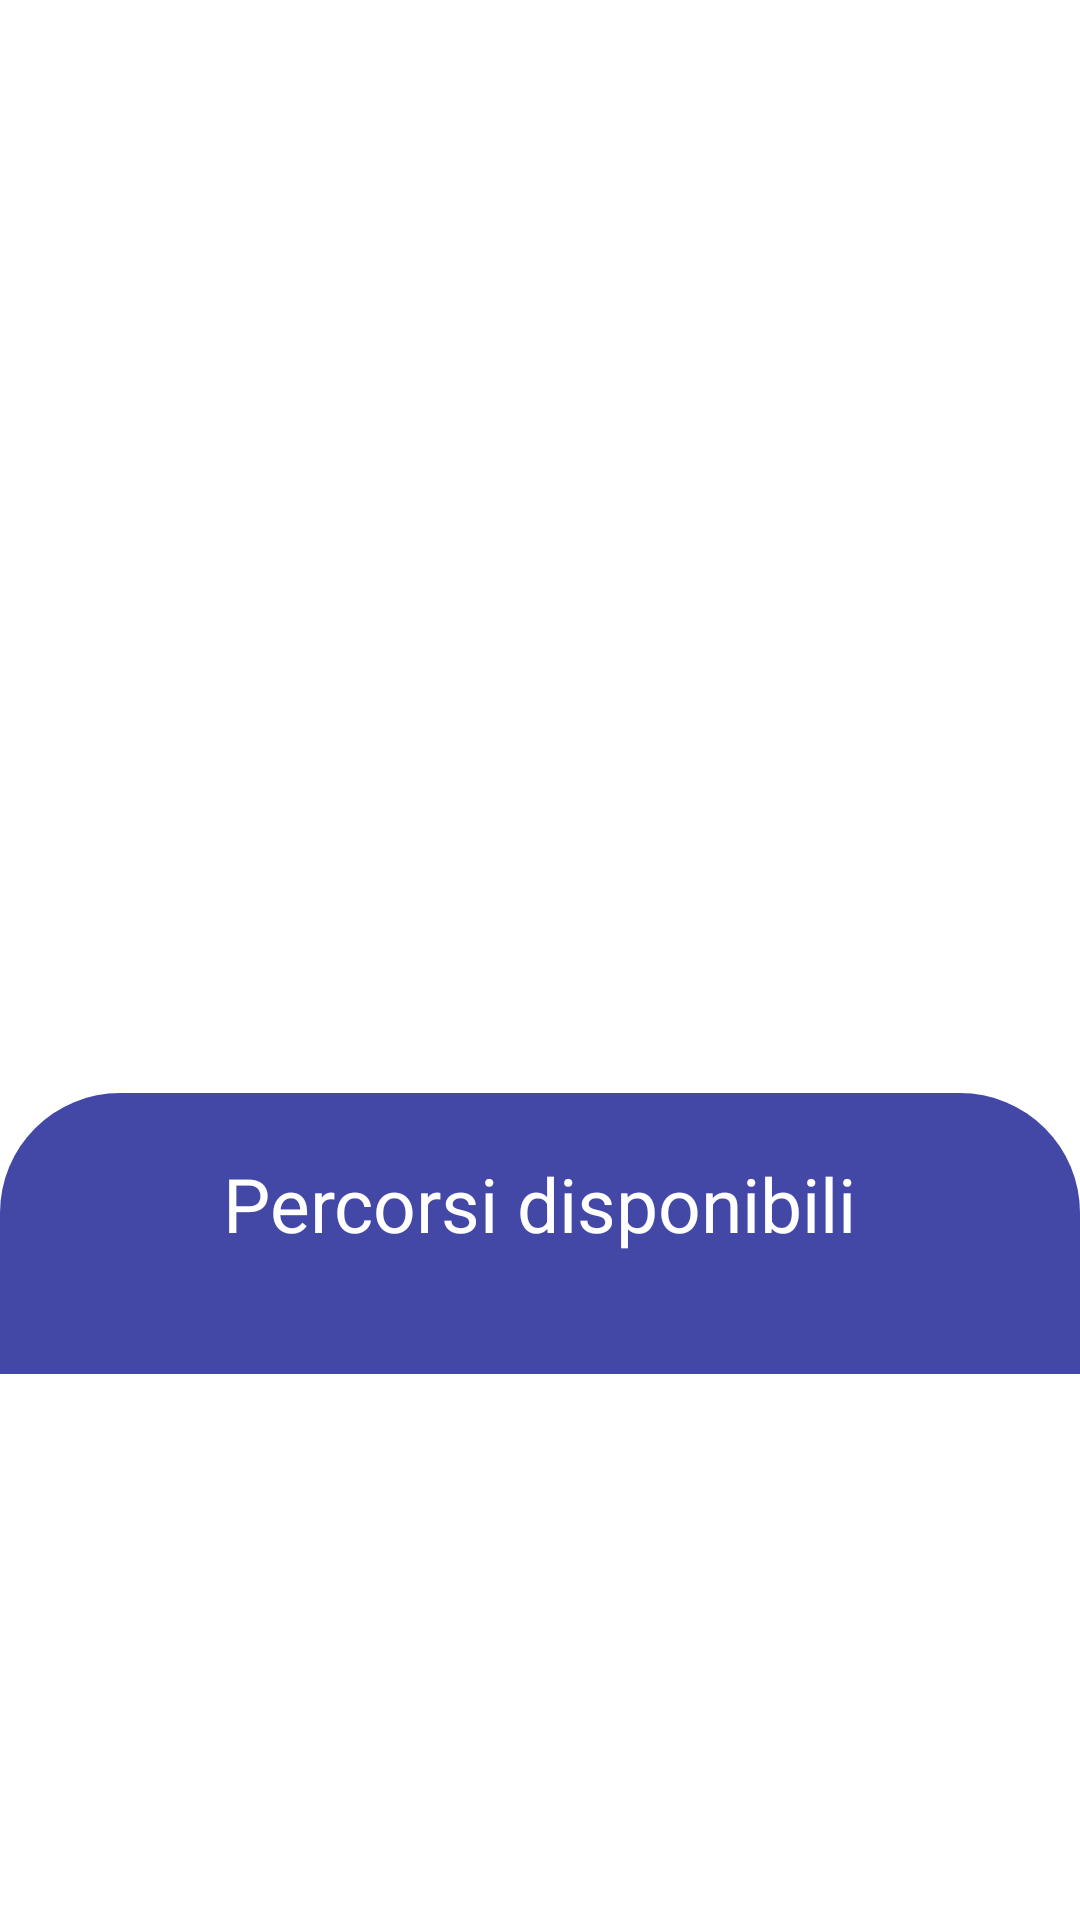

Reconstruct the res/layout file that produces this screen, plus the resources it refers to.
<!-- AndroidManifest.xml: application theme Theme.TourExperience -->
<!-- res/layout/activity_museo.xml -->
<?xml version="1.0" encoding="utf-8"?>
<ScrollView xmlns:android="http://schemas.android.com/apk/res/android"
    xmlns:app="http://schemas.android.com/apk/res-auto"
    xmlns:tools="http://schemas.android.com/tools"
    android:layout_width="match_parent"
    android:layout_height="match_parent">

    <androidx.constraintlayout.widget.ConstraintLayout
        android:layout_width="match_parent"
        android:layout_height="wrap_content"
        tools:context=".pagina_museo.MuseoActivity">

        <androidx.viewpager.widget.ViewPager
            android:id="@+id/museum_viewpager"
            android:layout_width="match_parent"
            android:layout_height="300dp"
            app:layout_constraintBottom_toBottomOf="parent"
            app:layout_constraintEnd_toEndOf="parent"
            app:layout_constraintHorizontal_bias="0.0"
            app:layout_constraintStart_toStartOf="parent"
            app:layout_constraintTop_toTopOf="parent"
            app:layout_constraintVertical_bias="0.0"
            tools:ignore="MissingConstraints,SpeakableTextPresentCheck" />

        <TextView
            android:id="@+id/museum_description"
            android:layout_width="300dp"
            android:layout_height="wrap_content"
            android:layout_marginTop="20dp"
            android:fontFamily="sans-serif-light"
            android:textAlignment="center"
            android:textColor="#000000"
            android:textSize="18sp"
            app:layout_constraintBottom_toTopOf="@id/routes_layout"
            app:layout_constraintEnd_toEndOf="parent"
            app:layout_constraintStart_toStartOf="parent"
            app:layout_constraintTop_toBottomOf="@id/museum_viewpager"
            app:layout_constraintVertical_bias="0.0" />

        <LinearLayout
            android:id="@+id/routes_layout"
            android:layout_width="match_parent"
            android:layout_height="wrap_content"
            android:orientation="vertical"
            android:layout_marginTop="20dp"
            android:background="@drawable/top_rounded"
            app:layout_constraintTop_toBottomOf="@id/museum_description">

            <TextView
                android:id="@+id/routes_title"
                style="@style/heading_text_style"
                android:layout_width="wrap_content"
                android:layout_height="wrap_content"
                android:layout_gravity="center|top"
                android:text="Percorsi disponibili"
                android:textColor="@color/white" />

            <androidx.recyclerview.widget.RecyclerView
                android:id="@+id/routes_recycle_view"
                android:layout_width="match_parent"
                android:layout_height="wrap_content"
                android:clipToPadding="false"
                android:orientation="vertical"
                android:padding="20dp"
                app:layoutManager="androidx.recyclerview.widget.LinearLayoutManager" />
        </LinearLayout>

    </androidx.constraintlayout.widget.ConstraintLayout>
</ScrollView>
<!-- resources referenced by this layout -->
<resources>
  <color name="white">#FFFFFFFF</color>
  <!-- drawable top_rounded (drawable) -->
  <?xml version="1.0" encoding="utf-8"?>
  <shape xmlns:android="http://schemas.android.com/apk/res/android">
  <solid android:color="@color/main_blue"></solid>
      <corners android:topLeftRadius="40dp" android:topRightRadius="40dp"></corners>
  </shape>
  <style name="heading_text_style" parent="Widget.AppCompat.TextView">
          <item name="android:textSize">25sp</item>
          <item name="android:layout_marginTop">20dp</item>
          <item name="android:textColor">@color/heading_gray</item>
          <item name="android:textAlignment">center</item>
      </style>
  <style name="Theme.TourExperience" parent="Theme.MaterialComponents.Light.DarkActionBar">
          <item name="android:forceDarkAllowed" tools:targetApi="q">false</item>
          
          <item name="colorPrimary">@color/main_blue</item>
          <item name="colorPrimaryVariant">@color/main_blue_variant</item>
          <item name="colorOnPrimary">@color/white</item>
          
          <item name="colorSecondary">@color/secondary_purple</item>
          <item name="colorSecondaryVariant">@color/teal_700</item>
          <item name="colorOnSecondary">@color/white</item>
  
          
          <item name="android:statusBarColor" tools:targetApi="l">?attr/colorPrimaryVariant</item>
      </style>
  <color name="main_blue">#FF4348A7</color>
  <color name="heading_gray">#293133</color>
  <color name="main_blue_variant">#FF163D67</color>
  <color name="secondary_purple">#FF784BA6</color>
  <color name="teal_700">#FF018786</color>
</resources>
